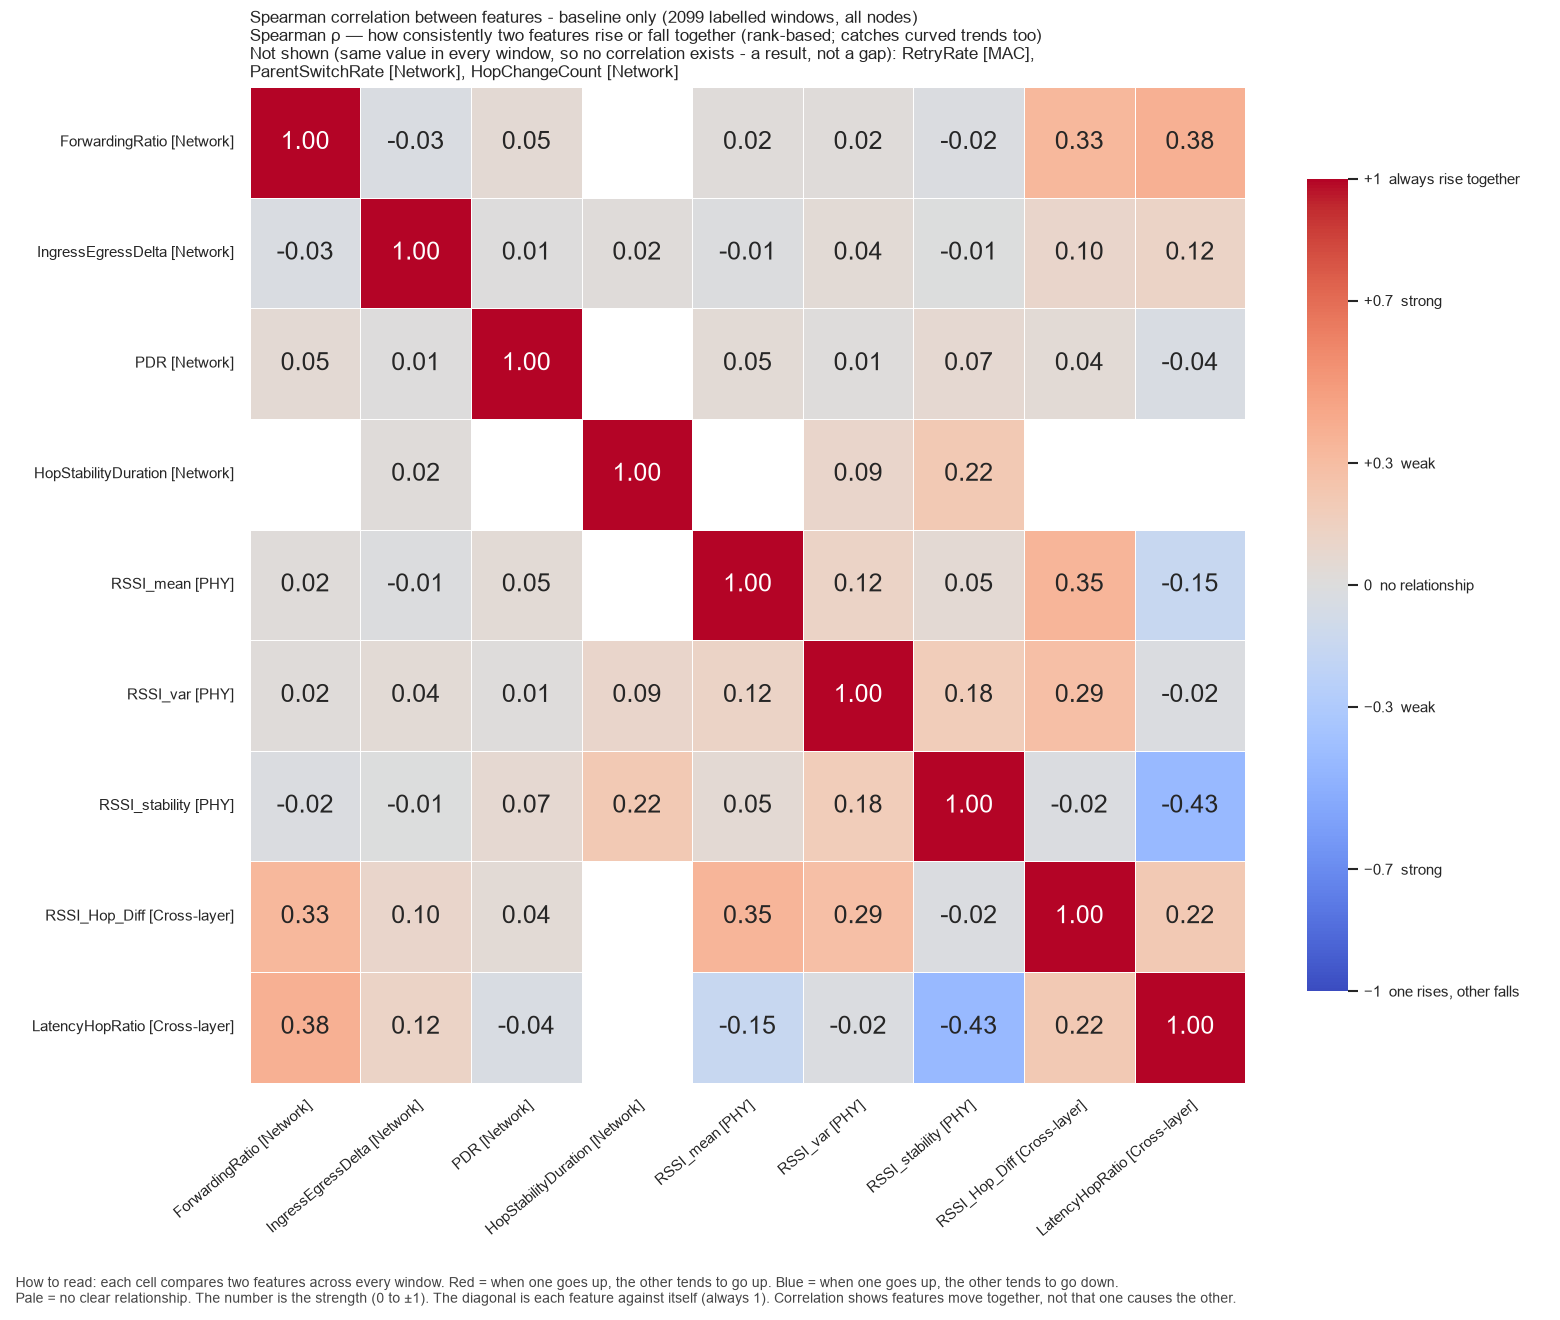

Source data for this figure (header and first rows):
, ForwardingRatio, IngressEgressDelta, PDR, HopStabilityDuration, RSSI_mean, RSSI_var, RSSI_stability, RSSI_Hop_Diff, LatencyHopRatio
ForwardingRatio, 1.0, -0.03044, 0.05149, , 0.02237, 0.01823, -0.01969, 0.3326, 0.3809
IngressEgressDelta, -0.03044, 1.0, 0.007319, 0.02167, -0.009836, 0.04427, -0.005115, 0.09945, 0.1239
PDR, 0.05149, 0.007319, 1.0, , 0.04616, 0.008658, 0.06566, 0.04318, -0.039
HopStabilityDuration, , 0.02167, , 1.0, , 0.09472, 0.2151, , 
RSSI_mean, 0.02237, -0.009836, 0.04616, , 1.0, 0.1197, 0.05408, 0.3504, -0.1494
RSSI_var, 0.01823, 0.04427, 0.008658, 0.09472, 0.1197, 1.0, 0.1801, 0.2871, -0.02056
RSSI_stability, -0.01969, -0.005115, 0.06566, 0.2151, 0.05408, 0.1801, 1.0, -0.01975, -0.4302
RSSI_Hop_Diff, 0.3326, 0.09945, 0.04318, , 0.3504, 0.2871, -0.01975, 1.0, 0.2156
LatencyHopRatio, 0.3809, 0.1239, -0.039, , -0.1494, -0.02056, -0.4302, 0.2156, 1.0
